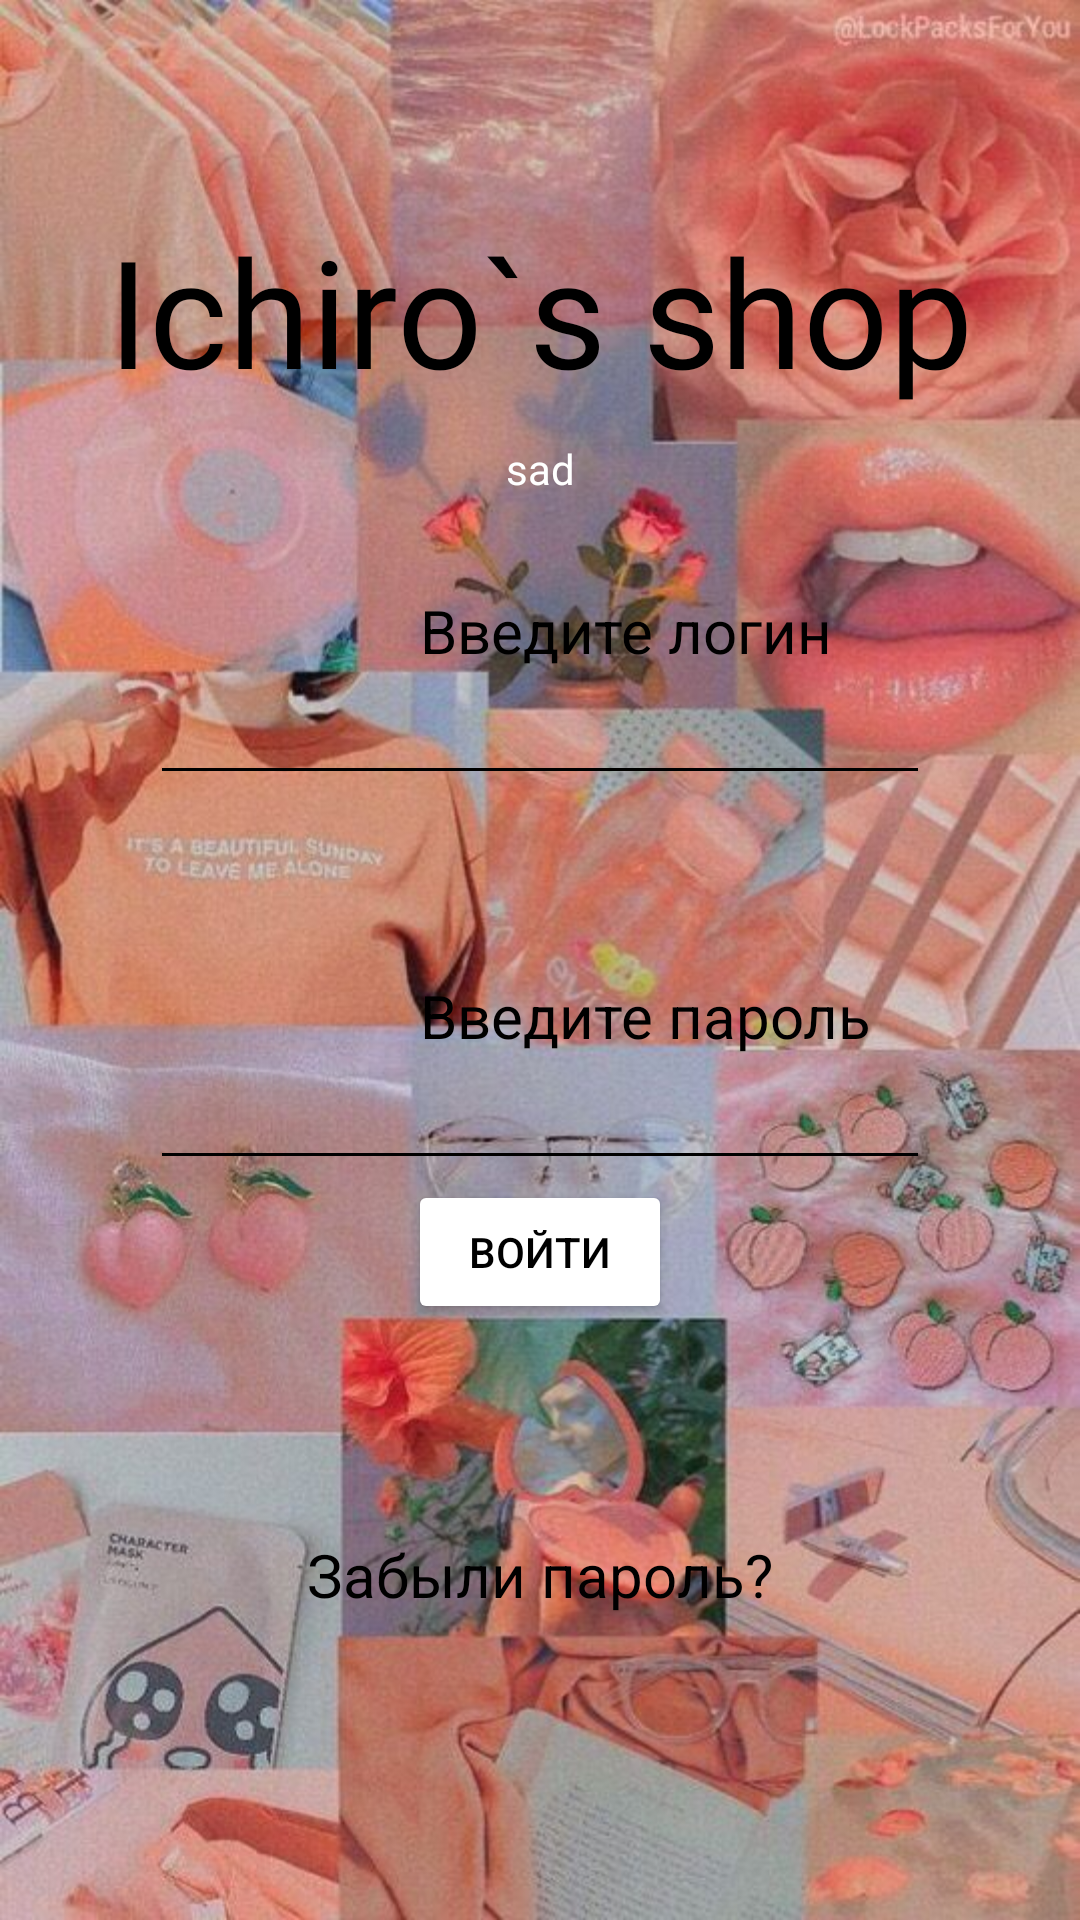

Write the Android layout XML for this screen, with the resource values it uses.
<!-- AndroidManifest.xml: application theme Theme.Homework311 -->
<!-- res/layout/activity_main.xml -->
<?xml version="1.0" encoding="utf-8"?>
<androidx.constraintlayout.widget.ConstraintLayout xmlns:android="http://schemas.android.com/apk/res/android"
    xmlns:app="http://schemas.android.com/apk/res-auto"
    xmlns:tools="http://schemas.android.com/tools"
    android:layout_width="match_parent"
    android:layout_height="match_parent"
    android:background="@drawable/picture1"
    tools:context=".MainActivity">

    <TextView
        android:id="@+id/mainText"
        android:layout_width="wrap_content"
        android:layout_height="wrap_content"
        android:layout_marginTop="70dp"
        android:fontFamily="@font/cardo_italic"
        android:text="@string/Ichiro"
        android:textColor="@color/black"
        android:textSize="50sp"
        app:layout_constraintLeft_toLeftOf="parent"
        app:layout_constraintRight_toRightOf="parent"
        app:layout_constraintTop_toTopOf="parent" />

    <TextView
        android:id="@+id/text2"
        android:layout_width="wrap_content"
        android:layout_height="wrap_content"
        android:fontFamily="sad"
        android:padding="10dp"
        android:text="sad"
        android:textAlignment="center"
        android:textColor="@color/white"
        app:layout_constraintEnd_toEndOf="parent"
        app:layout_constraintStart_toStartOf="parent"
        app:layout_constraintTop_toBottomOf="@+id/mainText" />

    <TextView
        android:id="@+id/Login"
        android:layout_width="wrap_content"
        android:layout_height="wrap_content"
        android:layout_marginStart="140dp"
        android:layout_marginTop="60dp"
        android:text="@string/login"
        android:textColor="@color/black"
        android:textSize="20dp"
        app:layout_constraintStart_toStartOf="parent"
        app:layout_constraintTop_toBottomOf="@id/mainText" />

    <EditText
        android:id="@+id/addLogin"
        android:layout_width="match_parent"
        android:layout_height="wrap_content"
        android:layout_marginStart="50dp"
        android:layout_marginEnd="50dp"
        android:backgroundTint="@color/black"
        app:layout_constraintEnd_toEndOf="parent"
        app:layout_constraintStart_toStartOf="parent"
        app:layout_constraintTop_toBottomOf="@id/Login" />

    <TextView
        android:id="@+id/Password"
        android:layout_width="wrap_content"
        android:layout_height="wrap_content"
        android:layout_marginStart="140dp"
        android:layout_marginTop="60dp"
        android:text="@string/password"
        android:textColor="@color/black"
        android:textSize="20dp"
        app:layout_constraintStart_toStartOf="parent"
        app:layout_constraintTop_toBottomOf="@id/addLogin" />

    <EditText
        android:id="@+id/addPassword"
        android:layout_width="match_parent"
        android:layout_height="wrap_content"
        android:layout_marginStart="50dp"
        android:layout_marginEnd="50dp"
        android:backgroundTint="@color/black"
        app:layout_constraintEnd_toEndOf="parent"
        app:layout_constraintStart_toStartOf="parent"
        app:layout_constraintTop_toBottomOf="@id/Password" />

    <Button
        android:id="@+id/log"
        android:layout_width="wrap_content"
        android:layout_height="wrap_content"
        android:backgroundTint="@color/white"
        android:onClick="Click"
        android:text="@string/log"
        android:textColor="@color/black"
        app:layout_constraintEnd_toEndOf="parent"
        app:layout_constraintStart_toStartOf="parent"
        app:layout_constraintTop_toBottomOf="@+id/addPassword" />

    <TextView
        android:id="@+id/forgetPass"
        android:layout_width="wrap_content"
        android:layout_height="wrap_content"
        android:layout_marginTop="70dp"
        android:onClick="Click1"
        android:text="@string/forget"
        android:textColor="@color/black"
        android:textSize="20dp"
        app:layout_constraintEnd_toEndOf="@+id/log"
        app:layout_constraintStart_toStartOf="@+id/log"
        app:layout_constraintTop_toBottomOf="@id/log" />


</androidx.constraintlayout.widget.ConstraintLayout>
<!-- resources referenced by this layout -->
<resources>
  <!-- drawable picture1: jpg bitmap (drawable-v24, 92189 bytes) -->
  <string name="Ichiro">Ichiro`s shop</string>
  <string name="forget">Забыли пароль?</string>
  <string name="log">Войти</string>
  <string name="login">Введите логин</string>
  <string name="password">Введите пароль</string>
  <style name="Theme.Homework311" parent="Theme.MaterialComponents.DayNight.DarkActionBar">
          
          <item name="colorPrimary">@color/purple_500</item>
          <item name="colorPrimaryVariant">@color/purple_700</item>
          <item name="colorOnPrimary">@color/white</item>
          
          <item name="colorSecondary">@color/teal_200</item>
          <item name="colorSecondaryVariant">@color/teal_700</item>
          <item name="colorOnSecondary">@color/black</item>
          
          <item name="android:statusBarColor" tools:targetApi="l">?attr/colorPrimaryVariant</item>
          
      </style>
  <!-- not gathered from this repository: default colours our renderer supplied (Android Studio template values) -->
  <color name="purple_500">#FF6200EE</color>
  <color name="purple_700">#FF3700B3</color>
  <color name="teal_200">#FF03DAC5</color>
  <color name="teal_700">#FF018786</color>
  <color name="black">#FF000000</color>
  <color name="white">#FFFFFFFF</color>
</resources>
